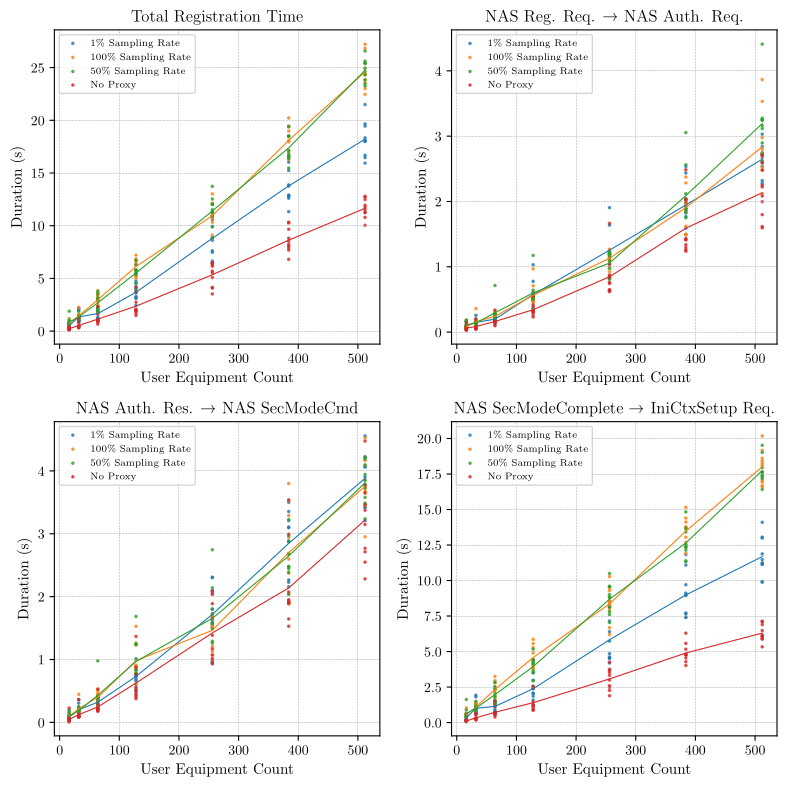

Write the Python code that produced this figure.
import numpy as np
import matplotlib
matplotlib.use("pgf")
matplotlib.rcParams.update({
    "pgf.texsystem": "pdflatex",
    "text.usetex": True,
    "pgf.rcfonts": False,
    "font.family": "serif",
    "font.serif": ["Palatino"],
    "axes.labelsize": 11,
    "font.size": 11,
    "legend.fontsize": 10,
    "xtick.labelsize": 10,
    "ytick.labelsize": 10,
})

import matplotlib.pyplot as plt

# ============================================================
# DATA STRUCTURE
# Each sample = (Total, R1, R2, R3)
# ============================================================

data = {
    '100% Sampling Rate': {
        16: [
            (617585.0666666667, 186762, 77682.53333333334, 353140.5333333333),
            (412620.1875, 57674.3125, 46930.1875, 308015.6875),
            (789125.5625, 83772.6875, 100453.625, 604899.25),
            (709503.4375, 63103.25, 67303.75, 579096.4375),
            (1.1965495625e+06, 87689, 74828, 1.0340325625e+06),
            (804851.0625, 63496.4375, 108229.125, 633125.5),
            (769201.1875, 81520, 140376.25, 547304.9375),
            (654484.0625, 84299.5625, 93837.4375, 476347.0625),
            (602732.4375, 69695.6875, 117296.1875, 415740.5625),
            (638054, 76165.4375, 83352.3125, 478536.25),
        ],
        32: [
            (1.4317530625e+06, 162554.6875, 176042.90625, 1.09315546875e+06),
            (1.41975365625e+06, 143439.8125, 202155.46875, 1.074158375e+06),
            (1.512497e+06, 159763.21875, 210751.5625, 1.14198221875e+06),
            (2.24585103125e+06, 359921.625, 445847.25, 1.44008215625e+06),
            (1.60200390625e+06, 97980.03125, 179909.15625, 1.32411471875e+06),
            (1.32764975e+06, 108309.46875, 180995.9375, 1.03834434375e+06),
            (1.1987275e+06, 95440.15625, 164262.8125, 939024.53125),
            (1.155067875e+06, 136664.90625, 222595.96875, 795807),
            (1.33561703125e+06, 171626.4375, 187852.34375, 976138.25),
            (1.4090183870967743e+06, 137743.12903225806, 207424.06451612903, 1.0638511935483871e+06),
        ],
        64: [
            (2.857138171875e+06, 153470.671875, 294736.171875, 2.408931328125e+06),
            (3.34811328125e+06, 218100.046875, 334477.671875, 2.7955355625e+06),
            (2.935894359375e+06, 261270.140625, 440861.859375, 2.233762359375e+06),
            (3.3878243333333335e+06, 325017.7619047619, 532972.0476190476, 2.529834523809524e+06),
            (3.6004618125e+06, 264908.265625, 389368.3125, 2.946185234375e+06),
            (1.768833859375e+06, 196924.46875, 331735.890625, 1.2401735e+06),
            (2.57935315625e+06, 239406.75, 453767.015625, 1.886179390625e+06),
            (2.360500453125e+06, 225321.5625, 380462.734375, 1.75471615625e+06),
            (3.110256234375e+06, 289120.828125, 494155.578125, 2.326979828125e+06),
            (3.8397066875e+06, 246940.28125, 342356.015625, 3.250410390625e+06),
        ],
        128: [
            (5.193668875e+06, 520085.765625, 876326.2890625, 3.7972568203125e+06),
            (5.7915343125e+06, 552188.7421875, 841949.5625, 4.3973960078125e+06),
            (6.3580765625e+06, 967757.09375, 1.2621458359375e+06, 4.1281736328125e+06),
            (5.01355821875e+06, 350419.6015625, 613864.2109375, 4.04927440625e+06),
            (6.6050218671875e+06, 480036.1640625, 1.23003853125e+06, 4.894947171875e+06),
            (5.2516642890625e+06, 516204.2890625, 889148.4375, 3.8463115625e+06),
            (6.24187390625e+06, 708101.3046875, 1.5277590078125e+06, 4.00601359375e+06),
            (6.8174805625e+06, 473692.171875, 776859.640625, 5.56692875e+06),
            (7.21068328125e+06, 460464.8984375, 893327.6484375, 5.856890734375e+06),
            (6.7982620625e+06, 603555.2421875, 912124.8359375, 5.282581984375e+06),
        ],
        256: [
            (1.211070410546875e+07, 1.10318479296875e+06, 1.51114361328125e+06, 9.49637569921875e+06),
            (1.0975162796875e+07, 924712.84765625, 1.5111556171875e+06, 8.53929433203125e+06),
            (9.10918546875e+06, 1.22221808984375e+06, 1.68357069921875e+06, 6.2033966796875e+06),
            (1.032510136328125e+07, 1.18604279296875e+06, 1.21233851953125e+06, 7.92672005078125e+06),
            (1.06970140625e+07, 999881.6015625, 1.12801738671875e+06, 8.56911507421875e+06),
            (8.84391190625e+06, 1.09424397265625e+06, 1.07224026953125e+06, 6.6774276640625e+06),
            (1.21091052734375e+07, 1.12546245703125e+06, 1.68368128125e+06, 9.29996153515625e+06),
            (1.12234096328125e+07, 1.2686399921875e+06, 1.72890148046875e+06, 8.22586816015625e+06),
            (1.1126563101960784e+07, 1.2030283490196078e+06, 1.5519440078431373e+06, 8.3715907450980395e+06),
            (1.3018711262745097e+07, 1.1814090588235294e+06, 1.5644380823529412e+06, 1.0272864121568628e+07),
        ],
        384: [
            (1.8980728736979168e+07, 2.3752323671875e+06, 2.9415031015625e+06, 1.3663993268229166e+07),
            (1.6584489236979166e+07, 1.4934332916666667e+06, 2.0362869036458333e+06, 1.3054769041666666e+07),
            (2.022129509375e+07, 2.0235430052083333e+06, 3.7998223020833335e+06, 1.4397929786458334e+07),
            (1.7092875817708332e+07, 1.4965272760416667e+06, 1.8813304973958333e+06, 1.3715018044270834e+07),
            (1.9459679044270832e+07, 1.6204672552083333e+06, 2.686479953125e+06, 1.51527318359375e+07),
            (1.79581666640625e+07, 1.949438109375e+06, 1.8903353125e+06, 1.41183932421875e+07),
            (1.6959773575520832e+07, 1.9881436744791667e+06, 2.5978680625e+06, 1.2373761838541666e+07),
            (1.6261103005208334e+07, 1.9738901223958333e+06, 2.3709393880208335e+06, 1.1916273494791666e+07),
            (1.80813074308094e+07, 1.863674088772846e+06, 3.5266244856396867e+06, 1.2691008856396867e+07),
            (1.936565082722513e+07, 2.284389829842932e+06, 3.2889674712041887e+06, 1.379229352617801e+07),
        ],
        512: [
            (2.683893734765625e+07, 2.796747212890625e+06, 3.86086592578125e+06, 2.0181324208984375e+07),
            (2.4386681939453125e+07, 2.4841796953125e+06, 3.46904823046875e+06, 1.8433454013671875e+07),
            (2.4296743436399218e+07, 2.5245909452054794e+06, 3.6425312818003916e+06, 1.8129621209393345e+07),
            (2.722144215625e+07, 3.53249316796875e+06, 4.52319084765625e+06, 1.9165758140625e+07),
            (2.3864169544921875e+07, 3.866554193359375e+06, 2.95181432421875e+06, 1.704580102734375e+07),
            (2.2457640162109375e+07, 2.11697180859375e+06, 3.724154708984375e+06, 1.661651364453125e+07),
            (2.35780836888454e+07, 2.735631264187867e+06, 4.1672545479452056e+06, 1.667519787671233e+07),
            (2.300614515234375e+07, 2.62717769921875e+06, 3.45037706640625e+06, 1.692859038671875e+07),
            (2.540278598828125e+07, 2.6983902734375e+06, 4.09445884765625e+06, 1.86099368671875e+07),
            (2.4925359718199607e+07, 2.9752425714285714e+06, 3.6758555342465756e+06, 1.827426161252446e+07),
        ],
    },
    '50% Sampling Rate': {
        16: [
            (7.551379375e+05, 1.76055625e+05, 1.948135625e+05, 3.84268750e+05),
            (6.85620000e+05, 1.520784375e+05, 6.94680000e+04, 4.640735625e+05),
            (1.8883850625e+06, 1.11087750e+05, 1.516174375e+05, 1.625679875e+06),
            (7.399055625e+05, 8.07661875e+04, 7.14275625e+04, 5.877118125e+05),
            (1.061234875e+06, 8.13337500e+04, 9.34738750e+04, 8.86427250e+05),
            (6.78367250e+05, 7.69046250e+04, 7.32355625e+04, 5.282270625e+05),
            (7.26186750e+05, 1.10454250e+05, 8.13030625e+04, 5.344294375e+05),
            (6.827096875e+05, 6.01036875e+04, 9.99472500e+04, 5.22658750e+05),
            (5.99019375e+05, 8.90906875e+04, 8.17403125e+04, 4.28188375e+05),
            (6.565249375e+05, 1.81477125e+05, 1.024646875e+05, 3.72583125e+05),
        ],
        32: [
            (1.8788266875e+06, 1.46250875e+05, 2.4015240625e+05, 1.49242340625e+06),
            (1.23204484375e+06, 1.17159875e+05, 1.835539375e+05, 9.3133103125e+05),
            (1.44354409375e+06, 1.3940478125e+05, 1.9341853125e+05, 1.11072078125e+06),
            (1.4113074375e+06, 1.09902250e+05, 1.17026750e+05, 1.1843784375e+06),
            (1.175494125e+06, 2.0093165625e+05, 1.715353125e+05, 8.0302715625e+05),
            (1.07880765625e+06, 1.1019378125e+05, 1.0553865625e+05, 8.6307521875e+05),
            (1.33967878125e+06, 1.44021500e+05, 2.491715625e+05, 9.4648571875e+05),
            (1.40629321875e+06, 1.5839353125e+05, 2.0639834375e+05, 1.04150134375e+06),
            (1.324344e+06, 1.3892778125e+05, 1.962499375e+05, 9.8916628125e+05),
            (1.1856598125e+06, 1.364044375e+05, 1.9838009375e+05, 8.5087528125e+05),
        ],
        64: [
            (3.088385953125e+06, 2.68868859375e+05, 4.03201203125e+05, 2.416315890625e+06),
            (2.0394258125e+06, 2.27069453125e+05, 2.96754359375e+05, 1.515602e+06),
            (1.983744875e+06, 2.2579325e+05, 4.086095e+05, 1.349342125e+06),
            (1.848579015625e+06, 2.52014796875e+05, 4.05452921875e+05, 1.191111296875e+06),
            (2.3064068125e+06, 1.973189375e+05, 2.802990625e+05, 1.8287888125e+06),
            (3.15687790625e+06, 2.722486875e+05, 3.78681625e+05, 2.50594759375e+06),
            (2.953587609375e+06, 2.33600546875e+05, 3.4322621875e+05, 2.37676084375e+06),
            (2.26884209375e+06, 2.70981015625e+05, 4.11990859375e+05, 1.58587021875e+06),
            (3.528940109375e+06, 2.92707265625e+05, 4.04526625e+05, 2.83170621875e+06),
            (3.740531890625e+06, 7.13443640625e+05, 9.77410703125e+05, 2.049677546875e+06),
        ],
        128: [
            (3.926228140625e+06, 5.3119653125e+05, 8.293366875e+05, 2.565694921875e+06),
            (6.3011554765625e+06, 5.823095e+05, 1.24910703125e+06, 4.4697389453125e+06),
            (6.704554828125e+06, 5.411125625e+05, 9.98764359375e+05, 5.16467790625e+06),
            (5.5511357109375e+06, 5.25817015625e+05, 7.7388615625e+05, 4.2514325390625e+06),
            (5.3731612109375e+06, 6.414718125e+05, 1.23682603125e+06, 3.4948633671875e+06),
            (5.804059765625e+06, 1.173421375e+06, 1.6843898203125e+06, 2.9462485703125e+06),
            (5.6733804375e+06, 5.03352703125e+05, 7.664081484375e+05, 4.4036195859375e+06),
            (5.4623921875e+06, 5.501393515625e+05, 7.782083203125e+05, 4.134044515625e+06),
            (5.791032875e+06, 6.0683246875e+05, 8.319755234375e+05, 4.3522248828125e+06),
            (4.53239046875e+06, 3.476972109375e+05, 5.427780078125e+05, 3.64191525e+06),
        ],
        256: [
            (1.1520068875e+07, 1.1704914609375e+06, 2.7455081953125e+06, 7.60406921875e+06),
            (1.201860122265625e+07, 8.5431082421875e+05, 1.57015759765625e+06, 9.59413280078125e+06),
            (1.202334921484375e+07, 1.20217933203125e+06, 1.80553382421875e+06, 9.01563605859375e+06),
            (1.12650743828125e+07, 1.2009075703125e+06, 1.26232077734375e+06, 8.80184603515625e+06),
            (1.130129416015625e+07, 9.7423427734375e+05, 1.48628291796875e+06, 8.84077696484375e+06),
            (1.3729738484375e+07, 1.09207612109375e+06, 2.14005346484375e+06, 1.04976088984375e+07),
            (8.84284393359375e+06, 8.51571e+05, 9.457690625e+05, 7.04550387109375e+06),
            (9.89317834765625e+06, 8.0760332421875e+05, 1.2909463203125e+06, 7.794628703125e+06),
            (1.252983890625e+07, 1.22343040234375e+06, 1.72549687890625e+06, 9.580911625e+06),
            (1.089114771875e+07, 1.19251965234375e+06, 1.584344359375e+06, 8.11428370703125e+06),
        ],
        384: [
            (1.67932223125e+07, 1.8771023958333333e+06, 2.443487609375e+06, 1.2472632307291666e+07),
            (1.7136174671875e+07, 2.1183550208333335e+06, 2.8800289322916665e+06, 1.213779071875e+07),
            (1.8452479942708332e+07, 3.0541261614583335e+06, 2.872101484375e+06, 1.2526252296875e+07),
            (1.54700121015625e+07, 2.0379830911458333e+06, 2.0400180729166667e+06, 1.13920109375e+07),
            (1.6596187135416666e+07, 1.8892516276041667e+06, 2.3886631666666665e+06, 1.2318272341145834e+07),
            (1.9410911927083332e+07, 1.8954177369791667e+06, 2.6817215234375e+06, 1.4833772666666666e+07),
            (1.6607654111979166e+07, 1.7511527734375e+06, 2.4800386588541665e+06, 1.23764626796875e+07),
            (1.8479345877604168e+07, 1.8230292526041667e+06, 2.9732034973958335e+06, 1.3683113127604166e+07),
            (1.8533347372395832e+07, 1.8872071276041667e+06, 3.2258583359375e+06, 1.3420281908854166e+07),
            (1.6364605994791666e+07, 2.5621581171875e+06, 2.476305421875e+06, 1.1326142455729166e+07),
        ],
        512: [
            (2.495588485714286e+07, 3.250795684931507e+06, 4.091463336594912e+06, 1.761362583561644e+07),
            (2.5396262334637966e+07, 3.242477698630137e+06, 4.201182138943248e+06, 1.795260249706458e+07),
            (2.346494451953125e+07, 2.608029515625e+06, 3.578519802734375e+06, 1.7278395201171875e+07),
            (2.3830444549902152e+07, 3.1603948375733853e+06, 3.2382747181996084e+06, 1.743177499412916e+07),
            (2.46160528046875e+07, 3.253664427734375e+06, 3.7271611953125e+06, 1.7635227181640625e+07),
            (2.4327148767578125e+07, 2.72106331640625e+06, 4.219134189453125e+06, 1.738695126171875e+07),
            (2.561848333984375e+07, 3.11645862109375e+06, 3.487117048828125e+06, 1.9014907669921875e+07),
            (2.657278789453125e+07, 3.274407755859375e+06, 3.77439051171875e+06, 1.9523989626953125e+07),
            (2.5434301033203125e+07, 4.408342373046875e+06, 3.84598421484375e+06, 1.71799744453125e+07),
            (2.325672341796875e+07, 2.89601784765625e+06, 3.94318411328125e+06, 1.641752145703125e+07),
        ],
    },
    '1% Sampling Rate': {
        16: [
            (916982.0625, 159702.125, 111434.375, 645845.5625),
            (772715.375, 73029.875, 73966.625, 625718.875),
            (324661.875, 55345.6875, 57947.5, 211368.6875),
            (299210.125, 70621.9375, 57387.4375, 171200.75),
            (328193.0625, 64988.6875, 51500.5, 211703.875),
            (909507.125, 169584.5, 168465.125, 571457.5),
            (389315.3125, 92719.9375, 70674.5625, 225920.8125),
            (301686.6875, 53140.625, 56421.25, 192124.8125),
            (473600.125, 72000.1875, 104290.0625, 297309.875),
            (426916.5625, 77900.125, 81460.3125, 267556.125),
        ],
        32: [
            (2.10482040625e+06, 149517.90625, 150183.96875, 1.80511853125e+06),
            (2.208246375e+06, 141938.25, 139132.625, 1.9271755e+06),
            (1.0160755625e+06, 173962.84375, 157590.5625, 684522.15625),
            (942385.15625, 108314.03125, 202803.375, 631267.75),
            (1.96005828125e+06, 256288.34375, 357984.125, 1.3457858125e+06),
            (1.05981471875e+06, 136123.09375, 188061.375, 735630.25),
            (974613.90625, 142176.09375, 189544.59375, 642893.21875),
            (1.46437503125e+06, 129762.09375, 305281.5, 1.0293314375e+06),
            (838267.96875, 117175.125, 132069.59375, 589023.25),
            (959371.4375, 131261.96875, 209639.78125, 618469.6875),
        ],
        64: [
            (1.964295703125e+06, 165636.984375, 401504.015625, 1.397154703125e+06),
            (1.701427609375e+06, 217152.28125, 364431.25, 1.119844078125e+06),
            (1.84005065625e+06, 190815.3125, 372933.75, 1.27630159375e+06),
            (2.158347484375e+06, 249550.75, 387537.171875, 1.5212595625e+06),
            (1.185165109375e+06, 194983.34375, 274972.25, 715209.515625),
            (1.861400046875e+06, 182665.5625, 320963.25, 1.357771234375e+06),
            (1.197247203125e+06, 160802.671875, 244068.421875, 792376.109375),
            (2.183359015625e+06, 258487, 416069.4375, 1.508802578125e+06),
            (1.199815234375e+06, 194000.328125, 233158.046875, 772656.859375),
            (1.29608909375e+06, 169211.125, 197113.953125, 929764.015625),
        ],
        128: [
            (4.202397125e+06, 484199.34375, 730977.09375, 2.9872206875e+06),
            (2.4477118828125e+06, 368371.46875, 488957.3828125, 1.59038303125e+06),
            (3.715343803149606e+06, 501439.52755905513, 765442.5196850394, 2.448461755905512e+06),
            (4.0400073385826773e+06, 776368.4251968504, 887952.7007874015, 2.3756862125984253e+06),
            (3.27895228125e+06, 515213.4921875, 727894.71875, 2.0358440703125e+06),
            (4.5319341796875e+06, 1.031381828125e+06, 1.011568e+06, 2.4889843515625e+06),
            (3.619260328125e+06, 489690.703125, 685855.484375, 2.443714140625e+06),
            (3.0965536015625e+06, 496276.6640625, 741910.9921875, 1.8583659453125e+06),
            (3.198415015625e+06, 512092.28125, 607236.375, 2.079086359375e+06),
            (4.74737825e+06, 568489, 661894.546875, 3.516994703125e+06),
        ],
        256: [
            (8.6135942109375e+06, 823642.546875, 2.05844323828125e+06, 5.73150842578125e+06),
            (9.93688687890625e+06, 1.22469860546875e+06, 2.30908061328125e+06, 6.40310766015625e+06),
            (1.09022195703125e+07, 1.149575265625e+06, 1.61453531640625e+06, 8.13810898828125e+06),
            (8.820590828125e+06, 1.90589605078125e+06, 2.30260967578125e+06, 4.6120851015625e+06),
            (7.4781569765625e+06, 1.18769302734375e+06, 2.094134171875e+06, 4.19632977734375e+06),
            (6.491725359375e+06, 1.032003375e+06, 957302.3515625, 4.5024196328125e+06),
            (1.058435728515625e+07, 1.63705337890625e+06, 1.79731359765625e+06, 7.14999030859375e+06),
            (1.094888401171875e+07, 1.19859563671875e+06, 1.56573512890625e+06, 8.18455324609375e+06),
            (7.62391616796875e+06, 1.25132123828125e+06, 1.523727375e+06, 4.8488675546875e+06),
            (6.6484239296875e+06, 1.1405576171875e+06, 949155.44921875, 4.55871086328125e+06),
        ],
        384: [
            (1.2868317572916666e+07, 1.4933322265625e+06, 2.2648085364583335e+06, 9.110176809895834e+06),
            (1.26038131484375e+07, 1.8530169140625e+06, 3.09683315625e+06, 7.653963078125e+06),
            (1.3764219002604166e+07, 2.5356766041666665e+06, 2.2290104166666665e+06, 8.999531981770834e+06),
            (1.3870054466145834e+07, 2.0439051640625e+06, 2.8842024114583335e+06, 8.941946890625e+06),
            (1.6438956864583334e+07, 1.932715296875e+06, 2.6721819869791665e+06, 1.1834059580729166e+07),
            (1.1335027877284596e+07, 1.768314088772846e+06, 2.157928096605744e+06, 7.408785691906005e+06),
            (1.2764826718015665e+07, 1.838779718015666e+06, 3.210282924281984e+06, 7.715764075718015e+06),
            (1.2892304380208334e+07, 1.9724122265625e+06, 3.49899015625e+06, 7.420901997395833e+06),
            (1.5246306245430809e+07, 2.4361435248041777e+06, 3.107239039164491e+06, 9.70292368146214e+06),
            (1.6032099544270834e+07, 1.590100578125e+06, 3.3533277786458335e+06, 1.10886711875e+07),
        ],
        512: [
            (1.833924126171875e+07, 3.03050664453125e+06, 4.065569978515625e+06, 1.1243164638671875e+07),
            (1.7998644474609375e+07, 2.74496198828125e+06, 3.785473994140625e+06, 1.14682084921875e+07),
            (1.646417560546875e+07, 2.675251232421875e+06, 3.902240466796875e+06, 9.88668390625e+06),
            (1.945046828125e+07, 2.279815525390625e+06, 4.17853581640625e+06, 1.2992116939453125e+07),
            (1.8078486205078125e+07, 2.7143297578125e+06, 4.223311640625e+06, 1.1140844806640625e+07),
            (1.5939567171875e+07, 2.594564427734375e+06, 3.42333001953125e+06, 9.921672724609375e+06),
            (1.80273282734375e+07, 2.73424761328125e+06, 3.419789935546875e+06, 1.1873290724609375e+07),
            (1.6684127966796875e+07, 2.318932328125e+06, 3.20914065625e+06, 1.1156054982421875e+07),
            (2.149726397265625e+07, 2.8394978359375e+06, 4.555781458984375e+06, 1.4101984677734375e+07),
            (1.9657695685546875e+07, 2.538489828125e+06, 4.062870775390625e+06, 1.305633508203125e+07),
        ],
    },
    "No Proxy": {
        16: [
            (451849.625, 73333.375, 227767.0625, 150749.1875),
            (267950.9375, 74645.9375, 71530.375, 121774.625),
            (129123.875, 37436.625, 16155.375, 75531.875),
            (142773.6875, 37092.3125, 13442.125, 92239.25),
            (249106.625, 34680, 12786.0625, 201640.5625),
            (210999.6875, 100311.375, 40701.3125, 69987),
            (329678.8125, 141158.375, 58304.8125, 130215.625),
            (173326.3125, 35660.75, 14256.5625, 123409),
            (145312.125, 39090.8125, 12821.9375, 93399.375),
            (122514.5625, 35525.8125, 13499.375, 73489.375),
        ],
        32: [
            (309551.96875, 46013.75, 81648.5625, 181889.65625),
            (439189.0625, 63067, 86334.5625, 289787.5),
            (479983.0625, 67492, 105323.3125, 307167.75),
            (332535.875, 45112.375, 88624.625, 198798.875),
            (831689.875, 151234.96875, 133868.03125, 546586.875),
            (1195001.5, 199675.03125, 364609.1875, 630717.28125),
            (436386.71875, 62756.0625, 88977.09375, 284653.5625),
            (459434.28125, 63766.34375, 98776.15625, 296891.78125),
            (470786.4375, 81762.21875, 96740.84375, 292283.375),
            (477615.6875, 69776.5625, 91857.375, 315981.75),
        ],
        64: [
            (862791.28125, 114466.703125, 190390.859375, 557933.71875),
            (938645.859375, 152985.25, 212412.09375, 573248.515625),
            (962039.734375, 153655.34375, 209558.203125, 598826.1875),
            (663611.828125, 96049.375, 174424.9375, 393137.515625),
            (962044.484375, 135184.046875, 193834.875, 633025.5625),
            (1035993.984375, 173899.5625, 227761.734375, 634332.6875),
            (1007255.046875, 160446.171875, 224712.1875, 622096.6875),
            (1031803.171875, 153525.15625, 223072.53125, 655205.484375),
            (1585640.921875, 155520.875, 285437.484375, 1144682.5625),
            (2342260.53125, 336079.890625, 525547.28125, 1480633.359375),
        ],
        128: [
            (1955033.375, 392182.3671875, 559874.875, 1002976.1328125),
            (1950263.2890625, 297095.703125, 433512.2265625, 1219655.359375),
            (1961558.0390625, 326583.7265625, 455716.0546875, 1179258.2578125),
            (4170416.015625, 261282.765625, 1366620.1015625, 2542513.1484375),
            (2095498.1875, 316479.8203125, 516875.4921875, 1262142.875),
            (1484437.0390625, 231547.875, 377027.8828125, 875861.28125),
            (3724693.6484375, 421081.546875, 874313.2109375, 2429298.890625),
            (1884653.25, 317563.5234375, 406776.6640625, 1160313.0625),
            (2750604.3515625, 547876.9375, 762894.1015625, 1439833.3125),
            (1700473.0546875, 311506.75, 499157.84375, 889808.4609375),
        ],
        256: [
            (6457372.12890625, 1045714.5078125, 2087226.20703125, 3324431.4140625),
            (3527986.0078125, 648875.60546875, 991760.37109375, 1887350.03125),
            (4091500.40625, 758719.62890625, 1071032.90625, 2261747.87109375),
            (5525747.56640625, 874385.65625, 1655636.62890625, 2995725.28125),
            (4143495.0390625, 642209.3203125, 1016547.59375, 2484738.125),
            (6166356.89453125, 745453.4453125, 1170415.38671875, 4250488.0625),
            (5076030.7109375, 618709.4296875, 930309.8046875, 3527011.4765625),
            (6472285.36328125, 836206.0390625, 1888086.7734375, 3747992.55078125),
            (6295072.35546875, 1665380.2109375, 2035744.70703125, 2593947.4375),
            (5694877.23828125, 634685.53125, 1385376.11328125, 3674815.59375),
        ],
        384: [
            (6805410.424479167, 1258810.2682291667, 1528979.1302083333, 4017621.0260416665),
            (7898338.7734375, 1436572.28125, 1912804.9583333333, 4548961.533854167),
            (8073733.875, 1415025.1770833333, 1903971.5052083333, 4754737.192708333),
            (8527730.088541666, 1412336.5807291667, 1949631.34375, 5165762.1640625),
            (9665613.169270834, 1295615.4244791667, 2074223.5520833333, 6295774.192708333),
            (8806590.880208334, 1338306.78125, 1898134.8359375, 5570149.263020833),
            (10337655.307291666, 2030668.7239583333, 3538208.5703125, 4768778.013020833),
            (10261924.752604166, 2484961.9921875, 2995248.3463541665, 4781714.4140625),
            (8220864.869791667, 2000656.6276041667, 1935095.734375, 4285112.5078125),
            (7690637.5859375, 1238002.7890625, 1645142.7421875, 4807492.0546875),
        ],
        512: [
            (11265212.287109375, 1615711.748046875, 3765457.10546875, 5884043.43359375),
            (10790639.001953125, 1996784.90625, 3461845.423828125, 5332008.671875),
            (12783884.560546875, 2222527.3828125, 4473646.46875, 6087710.708984375),
            (12483187.25, 2248529.310546875, 3147220.6015625, 7087437.337890625),
            (12724714.234375, 2592076.126953125, 3654900.248046875, 6477737.859375),
            (11938021.72265625, 2084350.93359375, 2712283.4375, 7141387.3515625),
            (11747561.11328125, 2478288.142578125, 3374424.693359375, 5894848.27734375),
            (11244903.26953125, 1797917.189453125, 2548973.39453125, 6898012.685546875),
            (11523814.068359375, 2706995.34765625, 2769832.005859375, 6046986.71484375),
            (10040261.3203125, 1596779.71484375, 2283087.349609375, 6160394.255859375),
        ],
    },
}

# ============================================================
# PLOTTING
# ============================================================

def main():
    line_list = sorted(data.keys())
    ue_counts = sorted(list(data[line_list[0]].keys()))

    # Figure with 4 subplots
    fig, axs = plt.subplots(2, 2, figsize=(8, 8))
    axs = axs.flatten()

    titles = [
        "Total Registration Time",
        "NAS Reg. Req. → NAS Auth. Req.",
        "NAS Auth. Res. → NAS SecModeCmd",
        "NAS SecModeComplete → IniCtxSetup Req."
    ]

    metric_index = [0, 1, 2, 3]  # which value in the tuple

    for plot_idx in range(4):
        ax = axs[plot_idx]
        mi = metric_index[plot_idx]

        for line in line_list:
            scatter_x = []
            scatter_y = []
            avg_y = []

            for ue in ue_counts:
                samples = data[line][ue]

                vals = np.array([row[mi] for row in samples]) / 1e6
                avg = np.average(vals)
                avg_y.append(avg)

                scatter_x.extend([ue] * len(vals))
                scatter_y.extend(vals)

            # scatter
            ax.scatter(scatter_x, scatter_y, s=2.5, alpha=0.70, label=f'{line}')

            # average line
            ax.plot(ue_counts, avg_y, linewidth=0.8)

        ax.set_title(titles[plot_idx])
        ax.set_xlabel("User Equipment Count")
        ax.set_ylabel("Duration (s)")
        ax.grid(True, linestyle='--', linewidth=0.4, alpha=0.6)
        ax.legend(fontsize=7)

    plt.tight_layout()
    plt.savefig("proxy_latencies.png", dpi=300)

if __name__ == "__main__":
    main()